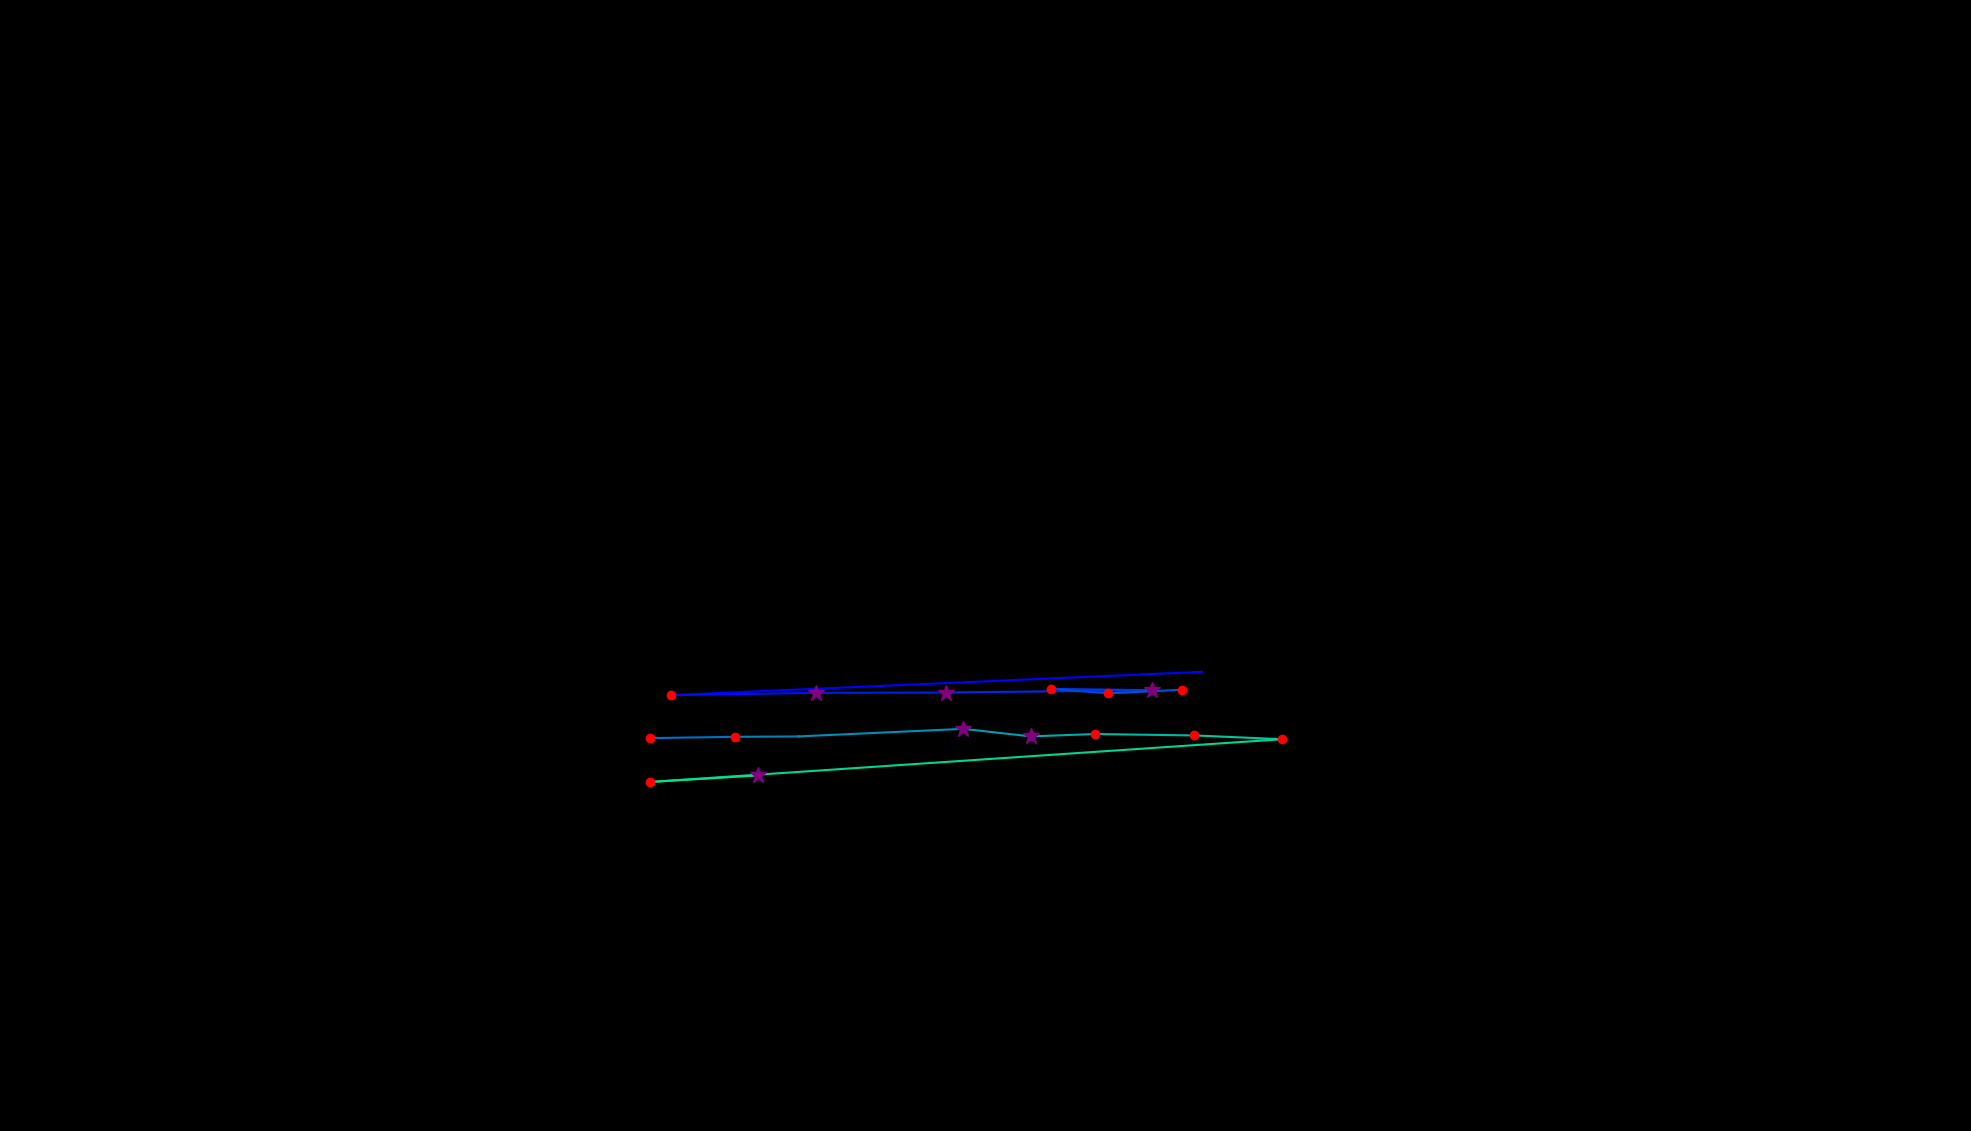

The data file committed next to this chart (first rows):
, fixation_id, timestamp, avg_gaze_x, avg_gaze_y, duration
0, 361.0, 97294, 1561, 596.3, 48.2
1, 362.0, 97583, 871.9, 566, 228.9
2, 363.0, 97896, 1059, 569, 289.2
3, 364.0, 98210, 1228, 569.4, 325.3
4, 365.0, 98812, 1497, 572.5, 277.1
5, 366.0, 99113, 1365, 574.2, 180.7
6, 367.0, 99318, 1439, 568.4, 228.9
7, 368.0, 99571, 1534, 573, 168.7
8, 370.0, 100149, 844.3, 510.2, 192.8
9, 371.0, 100366, 953.9, 511.9, 241
10, 372.0, 100631, 1037, 512.4, 108.4
11, 373.0, 100896, 1251, 522.3, 253
12, 374.0, 101174, 1338, 512.5, 253
13, 375.0, 101451, 1422, 515.6, 216.9
14, 376.0, 101692, 1551, 513.7, 241
15, 377.0, 101993, 1665, 508.8, 156.6
16, 378.0, 102306, 844.6, 453.3, 156.6
17, 379.0, 102487, 984.5, 461.8, 253
